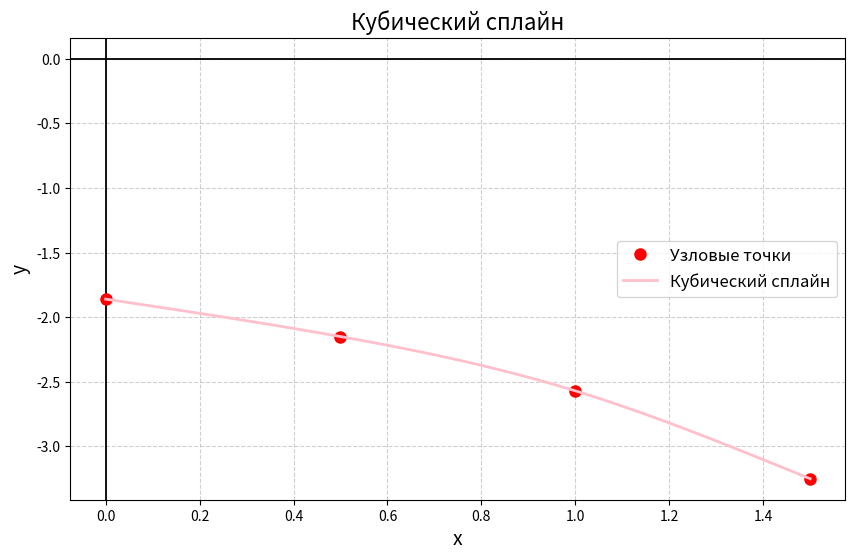

Recreate this plot in Python.
import numpy as np
import matplotlib.pyplot as plt

def natural_cubic_spline(x, y):
    n = len(x) - 1
    h = np.diff(x)
    alpha = np.zeros(n)
    
    # Вычисляем alpha
    for i in range(1, n):
        alpha[i] = 3/h[i]*(y[i+1]-y[i]) - 3/h[i-1]*(y[i]-y[i-1])
    
    # Инициализируем матрицу для решения системы уравнений
    l = np.zeros(n+1)
    mu = np.zeros(n)
    z = np.zeros(n+1)
    l[0] = 1
    
    # Прямой ход метода прогонки
    for i in range(1, n):
        l[i] = 2*(x[i+1]-x[i-1]) - h[i-1]*mu[i-1]
        mu[i] = h[i]/l[i]
        z[i] = (alpha[i]-h[i-1]*z[i-1])/l[i]
    
    l[n] = 1
    z[n] = 0
    c = np.zeros(n+1)
    b = np.zeros(n)
    d = np.zeros(n)
    
    # Обратный ход метода прогонки
    for j in range(n-1, -1, -1):
        c[j] = z[j] - mu[j]*c[j+1]
        b[j] = (y[j+1]-y[j])/h[j] - h[j]*(c[j+1]+2*c[j])/3
        d[j] = (c[j+1]-c[j])/(3*h[j])
    
    # Создаем список коэффициентов для каждого интервала
    spline_coeffs = []
    for i in range(n):
        spline_coeffs.append([y[i], b[i], c[i], d[i]])
    
    return spline_coeffs

def evaluate_spline(x, y, coeffs, x_val):
    n = len(x) - 1
    # Находим правильный интервал
    for i in range(n):
        if x[i] <= x_val <= x[i+1]:
            h = x_val - x[i]
            a, b, c, d = coeffs[i]
            return a + b*h + c*h**2 + d*h**3
    return y[-1]  # Если x_val за пределами, возвращаем последнее значение

def plot_spline(x_vals, y_vals, coeffs):
    x_plot = np.linspace(np.min(x_vals), np.max(x_vals), 300)
    y_plot = np.array([evaluate_spline(x_vals, y_vals, coeffs, x) for x in x_plot])
    
    plt.figure(figsize=(10, 6))
    plt.axhline(0, color='black', linewidth=1.3, linestyle='-')  
    plt.axvline(0, color='black', linewidth=1.3, linestyle='-')
    plt.plot(x_vals, y_vals, 'ro', markersize=8, label='Узловые точки')
    plt.plot(x_plot, y_plot, color='pink', linewidth=2, label='Кубический сплайн')
    plt.xlabel('x', fontsize=14)
    plt.ylabel('y', fontsize=14)
    plt.title('Кубический сплайн', fontsize=16)
    plt.legend(fontsize=12)
    plt.grid(True, linestyle='--', alpha=0.6)
    plt.show()

def print_coefficients(x_vals, coeffs):
    print("\nКоэффициенты сплайна:")
    for i in range(len(x_vals) - 1):
        print(f"Интервал [{x_vals[i]}, {x_vals[i+1]}]:")
        print(f" a = {coeffs[i][0]:.3f}")
        print(f" b = {coeffs[i][1]:.3f}")
        print(f" c = {coeffs[i][2]:.3f}")
        print(f" d = {coeffs[i][3]:.3f}")

def print_values(x_vals, y_vals, coeffs):
    print("\nЗначения сплайна в узловых точках:")
    spline_values = np.array([evaluate_spline(x_vals, y_vals, coeffs, x) for x in x_vals])
    print("Вычисленные:", np.round(spline_values, 3))
    print("Исходные:", y_vals)
    print("Разница:", np.round(np.abs(spline_values - y_vals), 3))

# Исходные данные
x_vals = np.array([0, 0.5, 1, 1.5])
y_vals = np.array([-1.86, -2.15, -2.57, -3.25])

# Вычисляем коэффициенты сплайна
spline_coeffs = natural_cubic_spline(x_vals, y_vals)

# Выводим результаты
print_coefficients(x_vals, spline_coeffs)
print_values(x_vals, y_vals, spline_coeffs)
plot_spline(x_vals, y_vals, spline_coeffs)